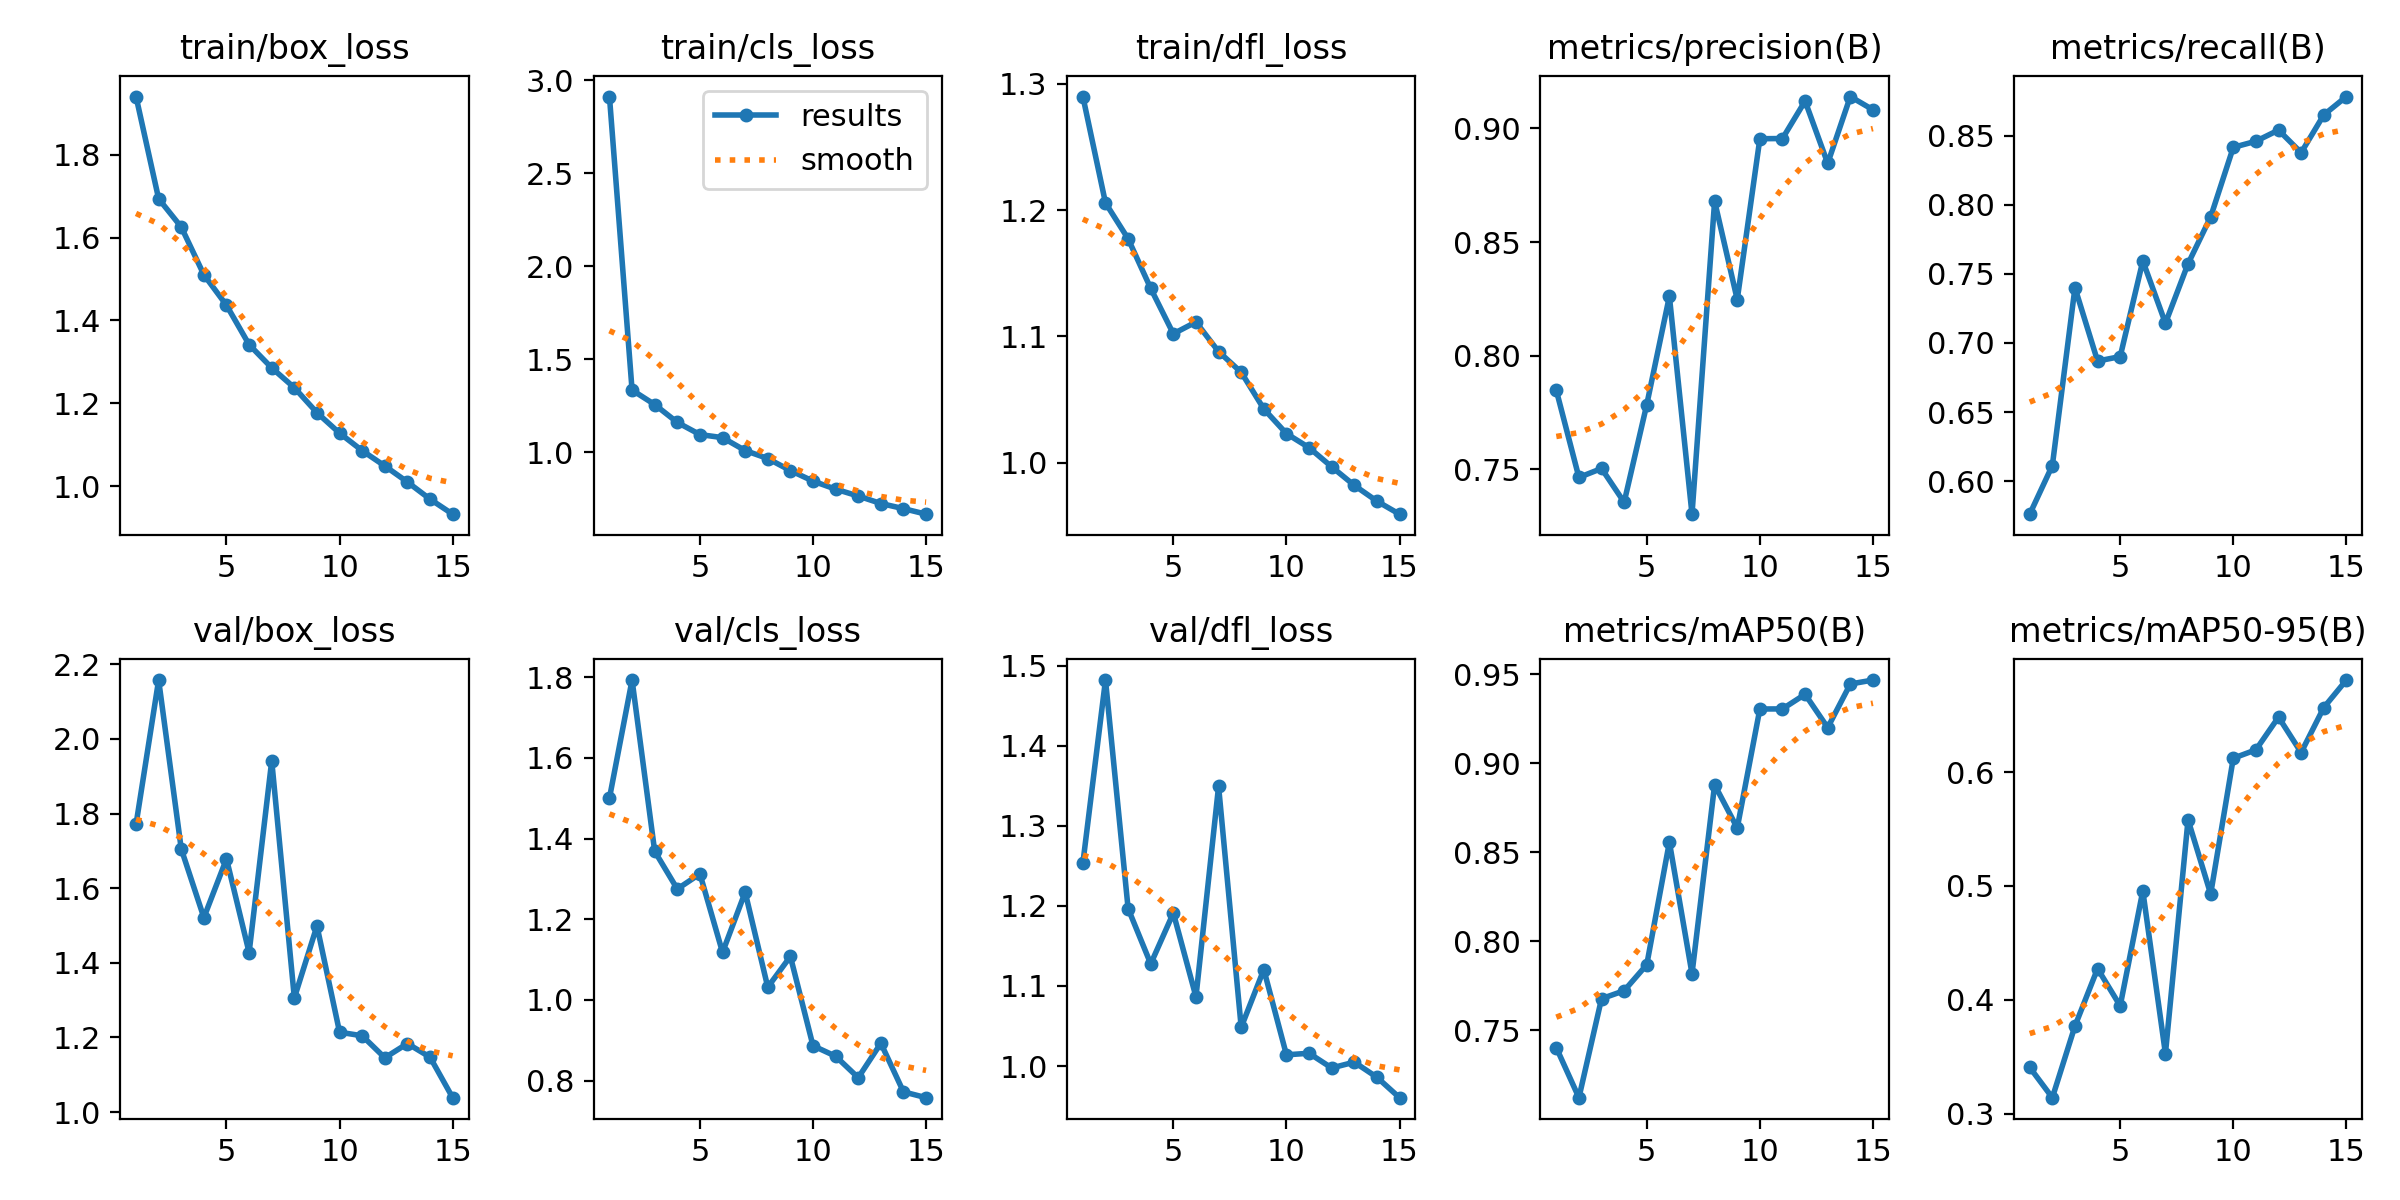

The table this chart was drawn from, first rows:
epoch, time, train/box_loss, train/cls_loss, train/dfl_loss, metrics/precision(B), metrics/recall(B), metrics/mAP50(B), metrics/mAP50-95(B), val/box_loss, val/cls_loss, val/dfl_loss, lr/pg0, lr/pg1, lr/pg2
1, 262.4, 1.94, 2.912, 1.29, 0.7848, 0.5761, 0.7403, 0.3408, 1.771, 1.5, 1.254, 0.0006659, 0.0006659, 0.0006659
2, 497.5, 1.694, 1.333, 1.206, 0.7465, 0.6113, 0.7122, 0.3142, 2.158, 1.793, 1.482, 0.001245, 0.001245, 0.001245
3, 735.1, 1.625, 1.255, 1.177, 0.7504, 0.7399, 0.7678, 0.3771, 1.705, 1.369, 1.197, 0.001735, 0.001735, 0.001735
4, 976.1, 1.51, 1.16, 1.138, 0.7356, 0.6869, 0.7722, 0.4275, 1.521, 1.275, 1.128, 0.001604, 0.001604, 0.001604
5, 1220, 1.436, 1.094, 1.102, 0.7785, 0.6901, 0.7869, 0.3948, 1.679, 1.312, 1.191, 0.001472, 0.001472, 0.001472
6, 1521, 1.341, 1.078, 1.111, 0.8261, 0.7593, 0.8557, 0.4957, 1.428, 1.118, 1.086, 0.00134, 0.00134, 0.00134
7, 1762, 1.285, 1.008, 1.088, 0.7303, 0.7143, 0.7818, 0.3529, 1.942, 1.267, 1.349, 0.001208, 0.001208, 0.001208
8, 1996, 1.237, 0.9652, 1.072, 0.868, 0.7573, 0.8879, 0.5581, 1.306, 1.032, 1.048, 0.001076, 0.001076, 0.001076
9, 2221, 1.177, 0.9006, 1.043, 0.8247, 0.7912, 0.8636, 0.493, 1.499, 1.108, 1.121, 0.000944, 0.000944, 0.000944
10, 2445, 1.128, 0.8439, 1.023, 0.8955, 0.8415, 0.9304, 0.6121, 1.214, 0.8864, 1.014, 0.000812, 0.000812, 0.000812
11, 2673, 1.085, 0.8005, 1.012, 0.8955, 0.8459, 0.9305, 0.6195, 1.204, 0.8604, 1.016, 0.00068, 0.00068, 0.00068
12, 2893, 1.048, 0.7636, 0.9968, 0.912, 0.854, 0.9387, 0.6482, 1.145, 0.8071, 0.9976, 0.000548, 0.000548, 0.000548
13, 3111, 1.01, 0.7234, 0.9821, 0.8846, 0.8377, 0.92, 0.6171, 1.184, 0.8927, 1.005, 0.000416, 0.000416, 0.000416
14, 3343, 0.9683, 0.6958, 0.9697, 0.914, 0.865, 0.9445, 0.6566, 1.147, 0.772, 0.986, 0.000284, 0.000284, 0.000284
15, 3567, 0.932, 0.666, 0.9593, 0.9082, 0.8783, 0.9467, 0.6807, 1.039, 0.7576, 0.9605, 0.000152, 0.000152, 0.000152
